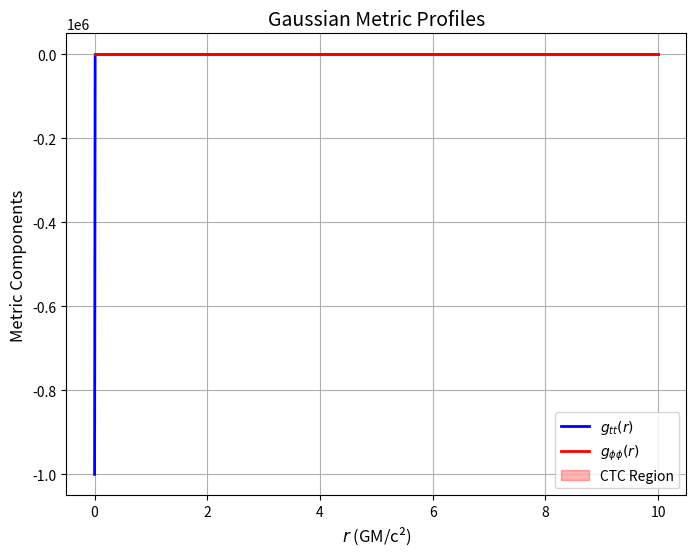

This figure's Python source:
import numpy as np
import matplotlib.pyplot as plt

# Configuración
r = np.linspace(0, 10, 1000)
mu = 0.5  # Compactness parameter

# Cálculo de componentes métricos
g_tt = 1 - (2 * mu * np.exp(-r**2 / 2)) / (r + 1e-6)  # Evita división por cero
g_phiphi = r**2 * (1 - 0.3 * np.exp(-r**2 / 2))

# Plot
plt.figure(figsize=(8, 6))
plt.plot(r, g_tt, 'b', label='$g_{tt}(r)$', linewidth=2)
plt.plot(r, g_phiphi, 'r', label='$g_{\phi\phi}(r)$', linewidth=2)
plt.fill_between(r, g_phiphi, where=(g_phiphi < 0), color='red', alpha=0.3, label='CTC Region')
plt.xlabel('$r$ (GM/c²)', fontsize=12)
plt.ylabel('Metric Components', fontsize=12)
plt.title('Gaussian Metric Profiles', fontsize=14)
plt.legend()
plt.grid(True)
plt.savefig('Fig1_Metric_Profiles.png', dpi=300, bbox_inches='tight')
plt.show()